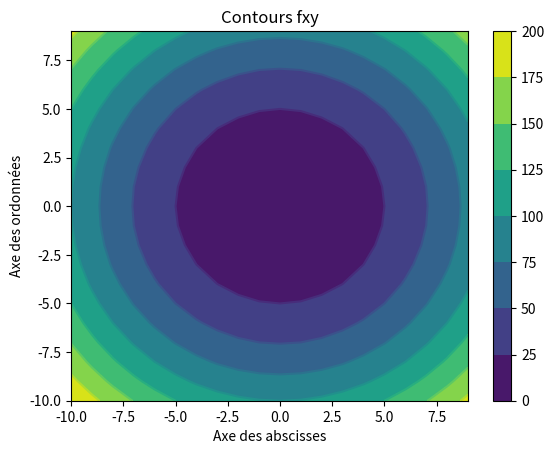

Write the Python code that produced this figure.
#!/usr/bin/env python3
# -*- coding: utf-8 -*-
"""
Created on Fri Feb 26 08:25:10 2021

[redacted]
"""


# Imports 
import numpy as np
import matplotlib.pyplot as plt

# Fonction à 2 variables
def fxy (x,y):
    #cercle
    return x**2+y**2



# Dimensions repère
x=np.arange(-10,10)
y=np.arange(-10,10)

# Maillage
X,Y=np.meshgrid(x,y)

# Équation du cercle - fonction à deux variables
z=fxy(X,Y)

# Tracé cercles
plt.contourf(X,Y,z)
# Titres et légendes
plt.title("Graphe fxy")

plt.xlabel("Axe des absicces")
plt.ylabel("Axe des ordonnées")
# Sauvegarde
plt.savefig("Fig1-Graphe.png")
# Visualisation
plt.colorbar()
plt.show()


# Tracé contours cercles
plt.contour(X,Y,z)
# Titre et légendes
plt.title("Contours fxy")
plt.xlabel("Axe des abscisses")
plt.ylabel("Axe des ordonnées")
# Sauvegarde
plt.savefig("Fig2-Contours.png")
# Visualisation
plt.show()
